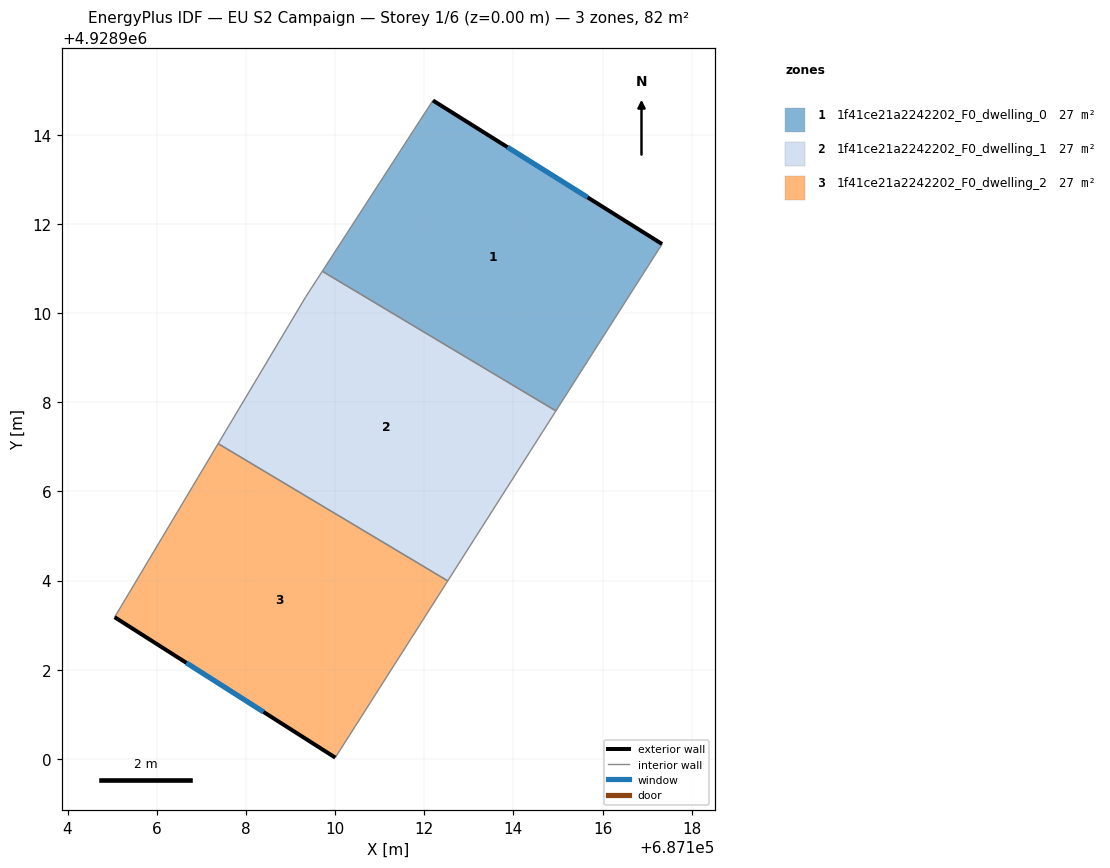
=== STOREY PLAN SPEC (per zone: floor XY polygon, exterior-wall plan segments, windows/doors) ===
zone 1: 1f41ce21a2242202_F0_dwelling_0  (27.4 m²)
  floor: (687117.33, 4928911.55) (687114.95, 4928907.81) (687109.71, 4928910.94) (687112.19, 4928914.77)
  exterior wall: (687117.33, 4928911.55) – (687112.19, 4928914.77)  [6.1 m]
    window: (687115.66, 4928912.60) – (687113.87, 4928913.72)  [2.2 m²]
  interior walls: 3
zone 2: 1f41ce21a2242202_F0_dwelling_1  (27.4 m²)
  floor: (687114.95, 4928907.81) (687112.53, 4928903.99) (687107.38, 4928907.07) (687109.34, 4928910.37) (687109.71, 4928910.94)
  interior walls: 5
zone 3: 1f41ce21a2242202_F0_dwelling_2  (27.4 m²)
  floor: (687112.53, 4928903.99) (687110.01, 4928900.03) (687105.06, 4928903.18) (687107.38, 4928907.07)
  exterior wall: (687105.06, 4928903.18) – (687110.01, 4928900.03)  [5.9 m]
    window: (687106.67, 4928902.16) – (687108.40, 4928901.05)  [2.2 m²]
  interior walls: 3

=== DERIVED (storey summary) ===
Building: EU S2 Campaign
Storey: 1 of 6  (floor level z = 0.00 m)
Storey gross floor area: 82.1 m²
Zones on this storey: 3
  - 1f41ce21a2242202_F0_dwelling_0: floor 27.4 m²; exterior wall 6.1 m (18.2 m²); 1 window(s) 2.2 m²; WWR 12.2%
  - 1f41ce21a2242202_F0_dwelling_1: floor 27.4 m²
  - 1f41ce21a2242202_F0_dwelling_2: floor 27.4 m²; exterior wall 5.9 m (17.6 m²); 1 window(s) 2.2 m²; WWR 12.2%
Zone adjacency (shared interzone walls):
  - 1f41ce21a2242202_F0_dwelling_0 ↔ 1f41ce21a2242202_F0_dwelling_1
  - 1f41ce21a2242202_F0_dwelling_1 ↔ 1f41ce21a2242202_F0_dwelling_2